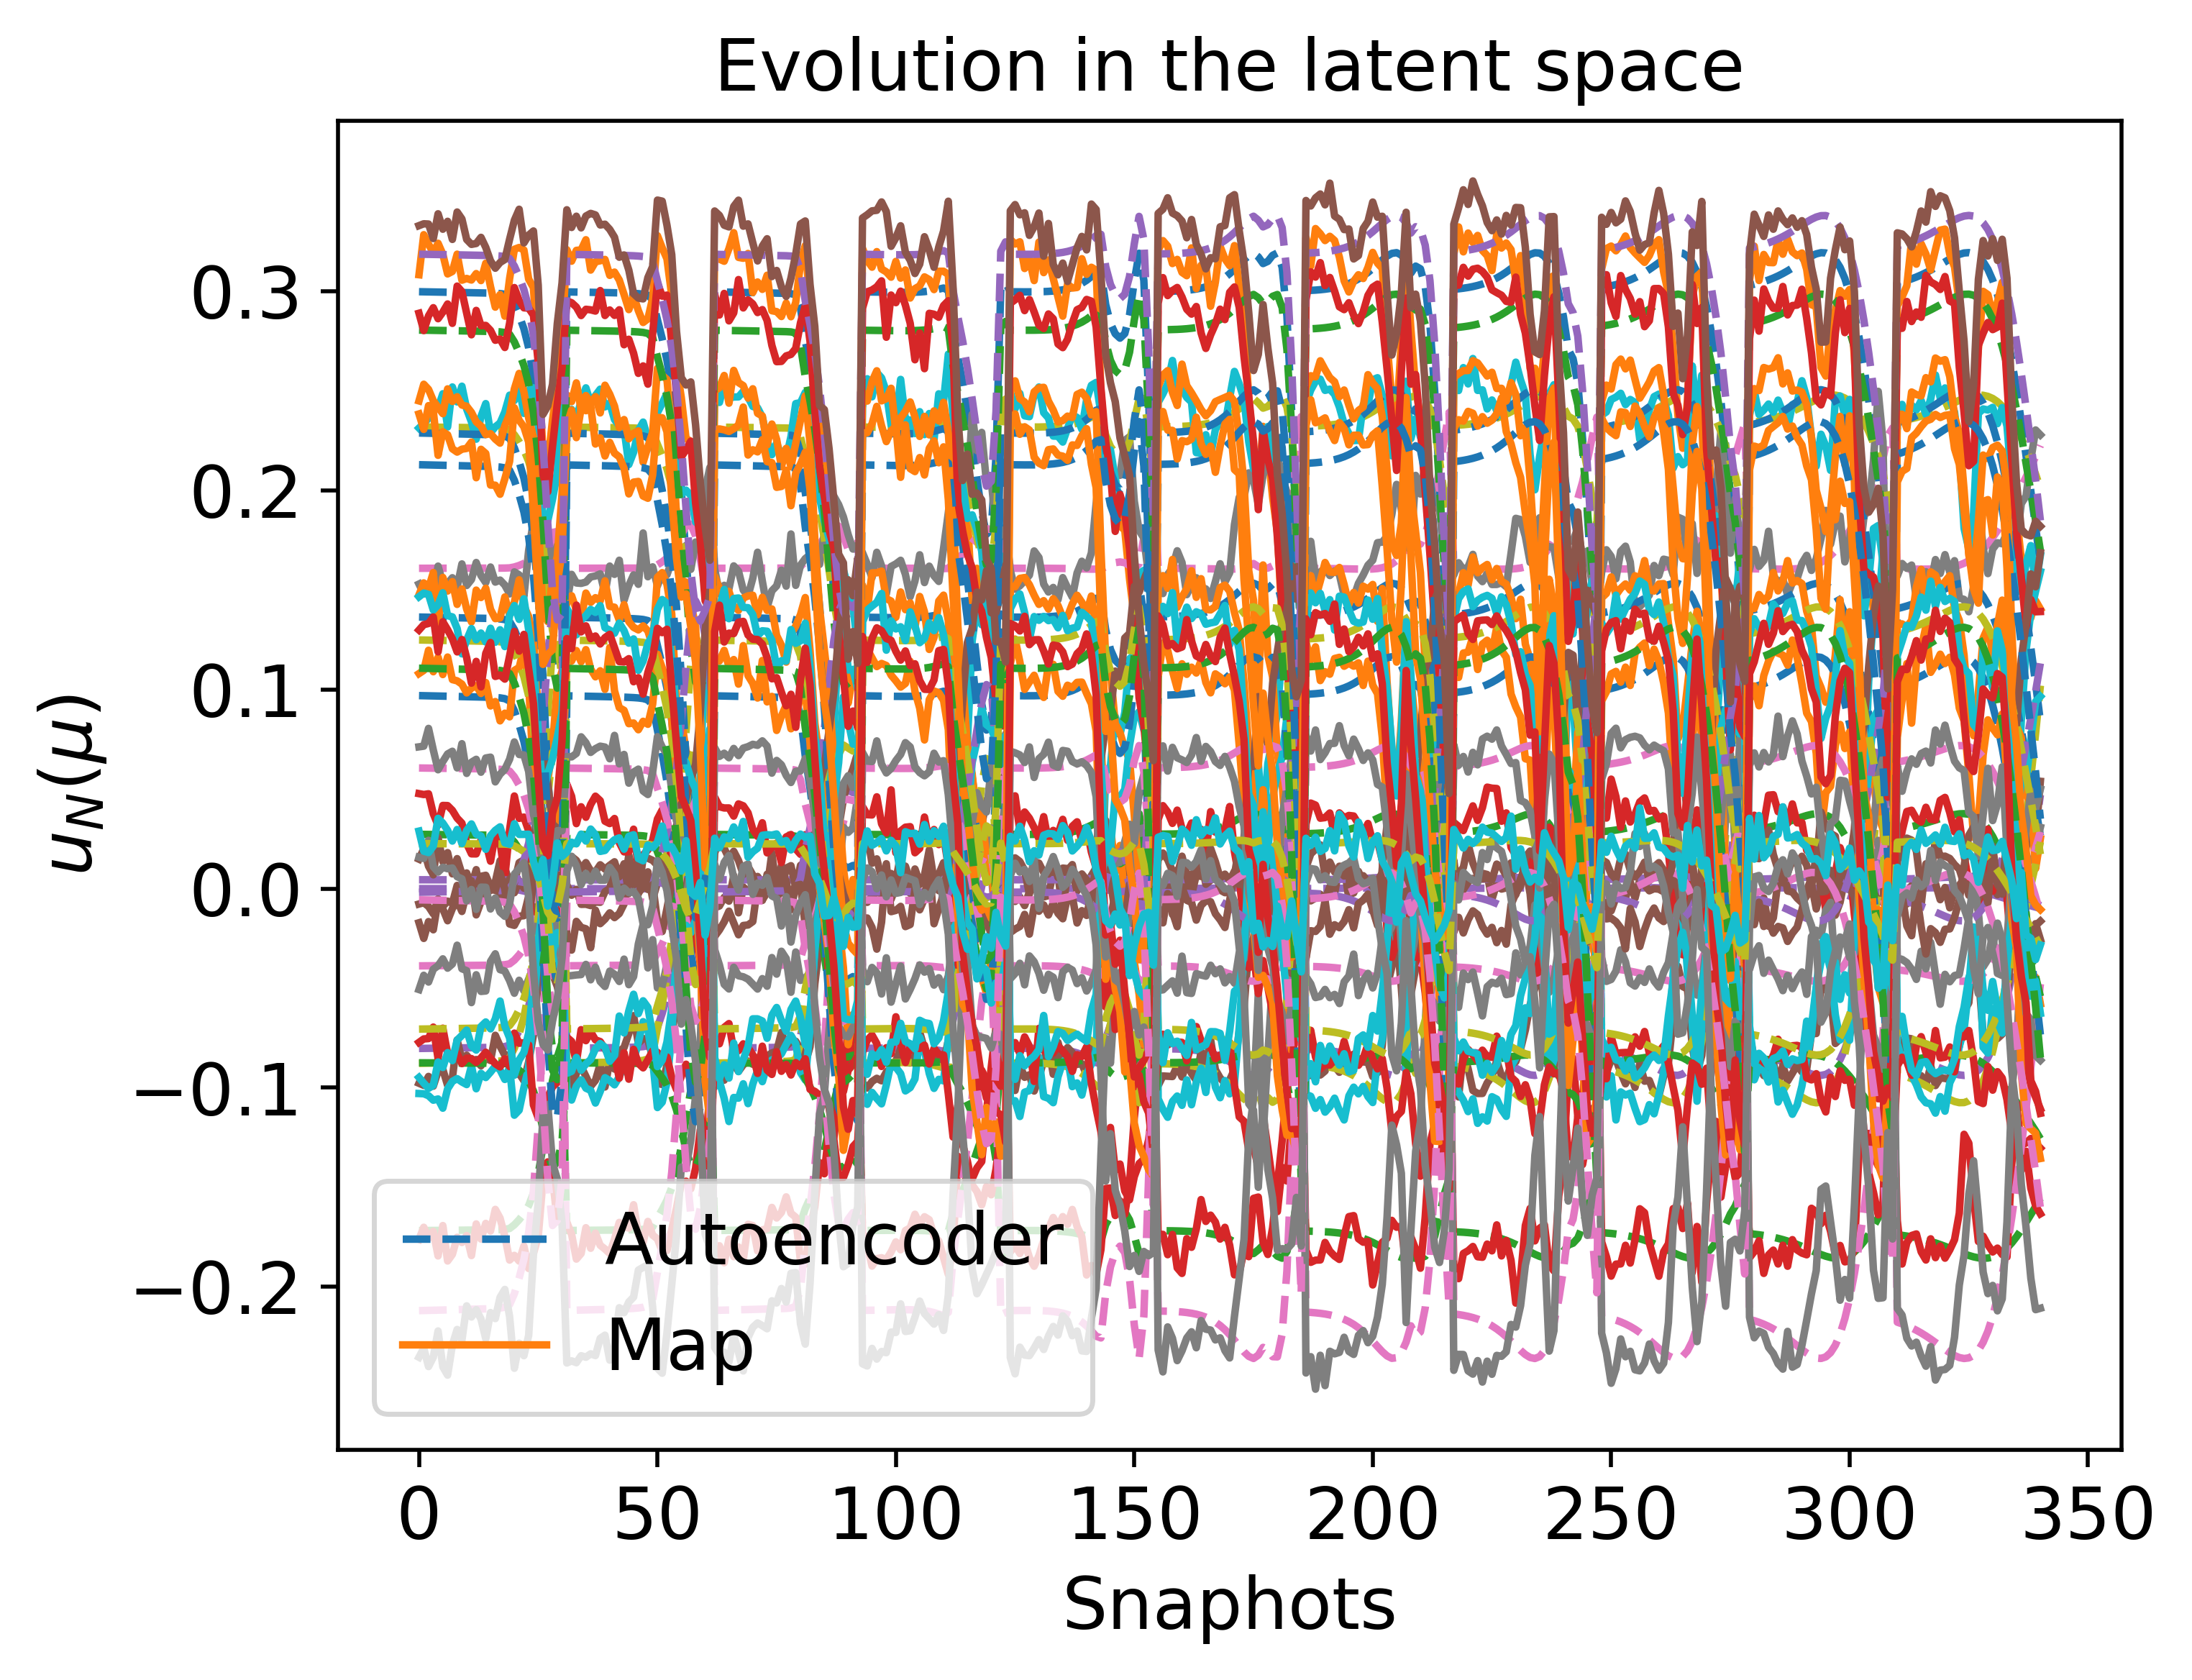

Data behind this chart, as committed beside it:
2.997033346596669756e-01, -1.717252410529198636e-01, -8.027867389084607230e-02, 1.608228197714202667e-01, -8.776183744307658463e-02, 1.363380206216198154e-01, -8.748691991802834411e-02, -2.193124118687722658e-05, -2.119253717958441974e-01, 2.317736528568877796e-01, 2.287545579670879903e-01, 2.722989951238336676e-02, 4.424035229960402923e-03, -3.881021717022586220e-02, -7.056124066735713907e-02, 9.689477157178019717e-02, 2.804334540532619213e-01, -1.834861381153877471e-03, 6.054881162150747842e-02, 1.248333140007133191e-01, 2.128323602271522674e-01, 1.106501490466233889e-01, 3.185513691608462539e-01, -5.661036835510392141e-03
2.996625038159493326e-01, -1.717057934822451837e-01, -8.024830525268274173e-02, 1.608264733998528706e-01, -8.771231090256599583e-02, 1.362972831270823082e-01, -8.749890433429473313e-02, -2.410802011039721413e-05, -2.118700003192763304e-01, 2.317477514366926283e-01, 2.287055674798159632e-01, 2.720482640436764840e-02, 4.420920845539333920e-03, -3.879152332238551548e-02, -7.052854506177558269e-02, 9.684584298288977100e-02, 2.803946539338130206e-01, -1.800169413211767004e-03, 6.052002494451447917e-02, 1.247938146684117733e-01, 2.127813786341008762e-01, 1.106011965228688027e-01, 3.185121256704034343e-01, -5.699488195436276487e-03
2.995755934909757334e-01, -1.716644186690594320e-01, -8.018365897508791806e-02, 1.608342871018925424e-01, -8.760685746273844110e-02, 1.362105458882759967e-01, -8.752443377783222789e-02, -2.875178844539082361e-05, -2.117521152992649092e-01, 2.316926339871457907e-01, 2.286012726542827611e-01, 2.715144277384145405e-02, 4.414293586321563038e-03, -3.875172306438243869e-02, -7.045892614445374569e-02, 9.674166059978596410e-02, 2.803120591127842287e-01, -1.726308478507929860e-03, 6.045872642777103123e-02, 1.247097167318967498e-01, 2.126728371014421359e-01, 1.104969774692861478e-01, 3.184285975865793761e-01, -5.781377736158035442e-03
2.995300130250574400e-01, -1.716427304383207619e-01, -8.014975214996473973e-02, 1.608384049426824780e-01, -8.755153362395301508e-02, 1.361650423251871411e-01, -8.753783365987551079e-02, -3.119286115388719498e-05, -2.116902768745694552e-01, 2.316637354923557768e-01, 2.285465659774929270e-01, 2.712343773686209589e-02, 4.410818897535894074e-03, -3.873084449577685745e-02, -7.042240078778835843e-02, 9.668700244164356306e-02, 2.802687381434074698e-01, -1.687562356462719024e-03, 6.042656477252628805e-02, 1.246655994321418381e-01, 2.126158985939665680e-01, 1.104423078185660934e-01, 3.183847928371794089e-01, -5.824348878282179648e-03
2.994834545390280267e-01, -1.716205845875214131e-01, -8.011511579311555997e-02, 1.608426252155794045e-01, -8.749500972407391053e-02, 1.361185525802229290e-01, -8.755152874402169494e-02, -3.369029357852913997e-05, -2.116271022778564714e-01, 2.316342226263618520e-01, 2.284906792085102945e-01, 2.709482629640926760e-02, 4.407270363030573075e-03, -3.870951428655503707e-02, -7.038508220618271138e-02, 9.663115784553835685e-02, 2.802244849557528616e-01, -1.647978176316244620e-03, 6.039370354710136418e-02, 1.246205271624419575e-01, 2.125577288335011861e-01, 1.103864569620112424e-01, 3.183400495021533327e-01, -5.868258905743157887e-03
2.994363185278197115e-01, -1.715981719760361068e-01, -8.008004775735971803e-02, 1.608469122728934386e-01, -8.743777137779092101e-02, 1.360714760955973046e-01, -8.756540158448981870e-02, -3.622278991376426090e-05, -2.115631344981990236e-01, 2.316043495227132487e-01, 2.284340927911949204e-01, 2.706585431098715647e-02, 4.403678541267859806e-03, -3.868791575006174516e-02, -7.034729096972530682e-02, 9.657460654972867264e-02, 2.801796800870147708e-01, -1.607896132978725622e-03, 6.036042497948482244e-02, 1.245748872427479420e-01, 2.124988277490408306e-01, 1.103299049532745768e-01, 3.182947525240716891e-01, -5.912730888260230716e-03
2.993890421740114660e-01, -1.715757006306849741e-01, -8.004487326168006900e-02, 1.608512266264696677e-01, -8.738034921490044071e-02, 1.360242493058246294e-01, -8.757932366295319293e-02, -3.876694079259704594e-05, -2.114989666459453077e-01, 2.315743933621455530e-01, 2.283773314362887163e-01, 2.703679038581982899e-02, 4.400076760949393935e-03, -3.866624914118064332e-02, -7.030937740272093228e-02, 9.651787279638625316e-02, 2.801347390434506535e-01, -1.567687857909298840e-03, 6.032703753865848589e-02, 1.245291028147677836e-01, 2.124397414551250363e-01, 1.102731761546160982e-01, 3.182493220540525414e-01, -5.957352678251729913e-03
2.993420638337884188e-01, -1.715533788405502469e-01, -8.000991847401019152e-02, 1.608555281439282281e-01, -8.732327578580795224e-02, 1.359773101925378924e-01, -8.759316582227152925e-02, -4.129912163957257914e-05, -2.114351937797279701e-01, 2.315446318514460811e-01, 2.283209215022639071e-01, 2.700790405751704246e-02, 4.396498413004108763e-03, -3.864471539183030740e-02, -7.027169313328586464e-02, 9.646148275655447302e-02, 2.800900785494178091e-01, -1.527726235488548016e-03, 6.029385088425570638e-02, 1.244835984753829145e-01, 2.123810178966632767e-01, 1.102167966475502275e-01, 3.182041793201654256e-01, -6.001710377386917233e-03
2.992957621886797592e-01, -1.715313862629924968e-01, -7.997546523130616425e-02, 1.608597816532278957e-01, -8.726701160708952298e-02, 1.359310374643922792e-01, -8.760681621333055169e-02, -4.379878165794633284e-05, -2.113723302837461626e-01, 2.315153046885947419e-01, 2.282653179163468271e-01, 2.697942836644581788e-02, 4.392972317352142157e-03, -3.862348821089785916e-02, -7.023454226093908681e-02, 9.640589145951082573e-02, 2.800460586952289166e-01, -1.488333627078932504e-03, 6.026113285979311368e-02, 1.244387413181587548e-01, 2.123231307656412714e-01, 1.101612211881626557e-01, 3.181596881598944826e-01, -6.045445830211971204e-03
2.992057437274414644e-01, -1.714886505780088000e-01, -7.990847660869154767e-02, 1.608680906593007720e-01, -8.715758790064649653e-02, 1.358410476572551318e-01, -8.763337649704466825e-02, -4.866973935825177113e-05, -2.112500865641153691e-01, 2.314583035490607454e-01, 2.281571973188342706e-01, 2.692405124665142938e-02, 4.386118979241853885e-03, -3.858220866682941091e-02, -7.016228785423005154e-02, 9.629777406735316736e-02, 2.799604688800493291e-01, -1.411728865528886524e-03, 6.019749672916387129e-02, 1.243515077755475012e-01, 2.122105613765370991e-01, 1.100531500363744891e-01, 3.180731933242936238e-01, -6.130522370792509772e-03
2.991150822868048342e-01, -1.714456384563123048e-01, -7.984100220830774031e-02, 1.608765113394606261e-01, -8.704733440196707472e-02, 1.357503784791907198e-01, -8.766015508646637922e-02, -5.359033520788867514e-05, -2.111269349915612659e-01, 2.314009164488384784e-01, 2.280482811593427805e-01, 2.686825812658974119e-02, 4.379219356205493220e-03, -3.854062073916093845e-02, -7.008948200295057884e-02, 9.618883369933883820e-02, 2.798742576816539152e-01, -1.334552189409536583e-03, 6.013337076907876444e-02, 1.242636200674274161e-01, 2.120971524628122717e-01, 1.099442767726904885e-01, 3.179860856199824837e-01, -6.216269202281337475e-03
2.990636512161258809e-01, -1.714212510081544460e-01, -7.980272162601650954e-02, 1.608813114791037002e-01, -8.698476764242413228e-02, 1.356989267831172075e-01, -8.767535891547988125e-02, -5.638831215018842458e-05, -2.110570572940526080e-01, 2.313683708732572342e-01, 2.279864840946376758e-01, 2.683659833710255738e-02, 4.375306473491833228e-03, -3.851702244560455818e-02, -7.004816450484238621e-02, 9.612701074106373700e-02, 2.798253467192651223e-01, -1.290759892732289615e-03, 6.009697728400120037e-02, 1.242137487166620063e-01, 2.120328013119197330e-01, 1.098825010022262127e-01, 3.179366727278750138e-01, -6.264940029373744848e-03
2.989996385640230625e-01, -1.713909105082956075e-01, -7.975507323723815545e-02, 1.608873092010077444e-01, -8.690687369765920378e-02, 1.356348721228606002e-01, -8.769429480975933500e-02, -5.987738490896351716e-05, -2.109700699299111026e-01, 2.313278731139052635e-01, 2.279095592278226057e-01, 2.679718449379932949e-02, 4.370437576073902576e-03, -3.848764527556761822e-02, -6.999672374479976034e-02, 9.605004142094869524e-02, 2.797644661809857713e-01, -1.236243676665162205e-03, 6.005166511787186218e-02, 1.241516634744427583e-01, 2.119526921165227340e-01, 1.098055996000856793e-01, 3.178751741618184301e-01, -6.325545099999843601e-03
2.989078712336533106e-01, -1.713474396613882678e-01, -7.968675921632745185e-02, 1.608959522883925963e-01, -8.679516509523051149e-02, 1.355430131224408252e-01, -8.772146548917113262e-02, -6.489200928360971683e-05, -2.108453366752199576e-01, 2.312698344448934906e-01, 2.277992611999010708e-01, 2.674066400571641425e-02, 4.363459917260033641e-03, -3.844551913197396392e-02, -6.992294891356524988e-02, 9.593965615326713325e-02, 2.796771803425951997e-01, -1.158069095009675760e-03, 5.998667615598596292e-02, 1.240626325634196503e-01, 2.118378186338679692e-01, 1.096953294001783430e-01, 3.177870152083272504e-01, -6.412481047006466685e-03
2.984311405534220141e-01, -1.711220699244579702e-01, -7.933175415585283496e-02, 1.609416892743219807e-01, -8.621407007888960694e-02, 1.350652188755814553e-01, -8.786307472479766567e-02, -9.118114836259253602e-05, -2.101967915636698270e-01, 2.309686621423145680e-01, 2.272258906475241313e-01, 2.644671331780329426e-02, 4.327254157380507060e-03, -3.822645847257469948e-02, -6.953912360332710485e-02, 9.536539442744794426e-02, 2.792235690704609752e-01, -7.515592619454679801e-04, 5.964849369458867512e-02, 1.235996197842571115e-01, 2.112404834197940395e-01, 1.091219970989461135e-01, 3.173291087378581898e-01, -6.865112371023352270e-03
2.974739218629636195e-01, -1.706718000522050027e-01, -7.861840484000259810e-02, 1.610375907781071703e-01, -8.504356241298471897e-02, 1.341029939538613269e-01, -8.814964001741616706e-02, -1.451306217295660116e-04, -2.088918701285023272e-01, 2.303655872994700149e-01, 2.260728112528913036e-01, 2.585490301878343167e-02, 4.254769982460157758e-03, -3.778556588231436753e-02, -6.876569405137682167e-02, 9.420839855776472205e-02, 2.783119752528196433e-01, 6.656525311351218892e-05, 5.896670760220935198e-02, 1.226675179295778906e-01, 2.100383336331819728e-01, 1.079685006230917260e-01, 3.164100681389788172e-01, -7.778798582647033014e-03
2.934846712120486312e-01, -1.688236666005103748e-01, -7.563932497766896745e-02, 1.614883285757585107e-01, -8.011876275280979676e-02, 1.300562633771996102e-01, -8.937209524075646894e-02, -3.848239378713865758e-04, -2.034189121124221622e-01, 2.278728693695366569e-01, 2.212442747309284474e-01, 2.336848709460979251e-02, 3.955481179486849269e-03, -3.593519216385026444e-02, -6.550772675621603647e-02, 8.933697928360219420e-02, 2.745025067817911668e-01, 3.499412443450965974e-03, 5.609048284188804245e-02, 1.187522558115915589e-01, 2.049932052275277583e-01, 1.031330490652415388e-01, 3.125846469219314971e-01, -1.164728882470999691e-02
2.811264015970968422e-01, -1.633046470898059099e-01, -6.638201304638788325e-02, 1.632445096172026044e-01, -6.454259350119952166e-02, 1.172519732269498016e-01, -9.336024370169072883e-02, -1.237599168917770647e-03, -1.862121550060087949e-01, 2.202991480084095788e-01, 2.061218501478475351e-01, 1.552535578811636667e-02, 3.050311533596897131e-03, -3.011641337961384196e-02, -5.517172792688669614e-02, 7.389876280390243746e-02, 2.626209517495129986e-01, 1.428195531972921775e-02, 4.693172052180253490e-02, 1.064054373376696061e-01, 1.891110170227437715e-01, 8.797602439142618302e-02, 3.007656898047691985e-01, -2.404866691255327926e-02
2.715248877919564929e-01, -1.591548772791127608e-01, -5.919146330875610373e-02, 1.648314777993803715e-01, -5.225926237108613481e-02, 1.071312351382078670e-01, -9.658394437059235338e-02, -1.975109821970596254e-03, -1.726835680557770036e-01, 2.145156074260231582e-01, 1.942727707884072119e-01, 9.347697850018005933e-03, 2.362796909634149595e-03, -2.554833915919997589e-02, -4.699721329568672112e-02, 6.169790903221877842e-02, 2.533332065133778177e-01, 2.272725571556494933e-02, 3.966300850629214669e-02, 9.668159510395900325e-02, 1.766118826492726612e-01, 7.612018410859150430e-02, 2.916010715278799514e-01, -3.392417718734150323e-02
2.567705921209785247e-01, -1.529173770624513984e-01, -4.818360337917799996e-02, 1.674520743160799463e-01, -3.327783191309954119e-02, 9.143594343684885439e-02, -1.016367491734091189e-01, -3.183168257449475475e-03, -1.517692326400232050e-01, 2.057385261689017586e-01, 1.759943960446799793e-01, -2.040843876225823265e-04, 1.321922148757746470e-03, -1.850301971838384796e-02, -3.434016826431635777e-02, 4.280889157685503765e-02, 2.390052965326666390e-01, 3.570685683358373885e-02, 2.837876357218706985e-02, 8.165033805020757707e-02, 1.572763336187203154e-01, 5.790260098219462970e-02, 2.775292447346772717e-01, -4.925141900485073554e-02
2.337894039899739984e-01, -1.433915963379969460e-01, -3.119728830557671334e-02, 1.716583371475509379e-01, -3.801776119233908971e-03, 6.691625282796774543e-02, -1.095526190340833372e-01, -5.158890189386622881e-03, -1.191646215714601414e-01, 1.922540671227133957e-01, 1.475344102562854143e-01, -1.508044540651691696e-02, -2.837450510596872008e-04, -7.552004927572263972e-03, -1.465296051993749370e-02, 1.341202461645820548e-02, 2.166320975329814880e-01, 5.574254964102070414e-02, 1.077764143434114912e-02, 5.826261276165582009e-02, 1.271046271223012225e-01, 2.975283541238468027e-02, 2.556073740165094033e-01, -7.306625507816197351e-02
1.999346124466458152e-01, -1.295039513673008624e-01, -6.651006101347023761e-03, 1.774952880294774771e-01, 3.867518240904103261e-02, 3.125380227795233196e-02, -1.209014652331328876e-01, -8.108827288223886473e-03, -7.172739899831964694e-02, 1.726915663300731263e-01, 1.060506442302039110e-01, -3.668815236256978141e-02, -2.669816879318090332e-03, 8.368404051681712155e-03, 1.373026158513005086e-02, -2.904377846300316632e-02, 1.837387560792712315e-01, 8.446820960550047164e-02, -1.466005523328446115e-02, 2.440458480317840226e-02, 8.312334165926907326e-02, -1.073880544791358353e-02, 2.232451484653415752e-01, -1.071350722546006717e-01
1.585202279262602765e-01, -1.122317728878061971e-01, 2.226501908179396444e-02, 1.826521865377330744e-01, 8.743060341789385403e-02, -1.023694585226798785e-02, -1.333504361463532795e-01, -1.147550194034267258e-02, -1.623981336845805451e-02, 1.491359047370083291e-01, 5.704414766561499706e-02, -6.197136338227086927e-02, -5.770794100353308226e-03, 2.716023071077933865e-02, 4.619756413924808180e-02, -7.781233232411126355e-02, 1.440528260785908510e-01, 1.174181980599312974e-01, -4.376760919524778914e-02, -1.480843623564630229e-02, 3.144652253163145866e-02, -5.754088814491917919e-02, 1.834328190292470739e-01, -1.452353665508083480e-01
1.239483959824088655e-01, -9.637220056452638905e-02, 4.427910252012848269e-02, 1.815499917127562368e-01, 1.213384656800988032e-01, -4.000188275096391161e-02, -1.401930995891515208e-01, -1.351168260914161964e-02, 2.421145891502945319e-02, 1.295041706390448744e-01, 2.010274640909711155e-02, -8.058870303337718755e-02, -8.903461750973765479e-03, 4.135588482602334942e-02, 6.842492095045106526e-02, -1.115458841889471336e-01, 1.123158599234047317e-01, 1.405407621455144196e-01, -6.353282628588310943e-02, -4.279004388558330790e-02, -6.676746021649895314e-03, -9.107364374468585044e-02, 1.497588474309969331e-01, -1.691767721803704716e-01
1.094249509206592780e-01, -8.649260312939803519e-02, 4.947179219149593771e-02, 1.708768562639527422e-01, 1.249978114052748973e-01, -4.577846454703089069e-02, -1.370217579364718385e-01, -1.328189013618936293e-02, 3.222001708322812935e-02, 1.197972069383530375e-01, 1.032603189614069751e-02, -8.464656482140812954e-02, -1.109240145109519418e-02, 4.486391499198529031e-02, 7.085075394275512639e-02, -1.149388333690613273e-01, 1.006391302131448007e-01, 1.432370334901585940e-01, -6.533016339303812647e-02, -4.793908154399040972e-02, -1.486121641753440983e-02, -9.593598071832422358e-02, 1.349121815796983648e-01, -1.666019913344260750e-01
1.137599565963527265e-01, -8.280938212321713177e-02, 3.887927575353208182e-02, 1.543109786998457522e-01, 1.052054797917575391e-01, -3.461443034686915998e-02, -1.272381736349565418e-01, -1.212134951479593332e-02, 1.496982309515925216e-02, 1.178498428183366448e-01, 2.169401653868487101e-02, -7.720060097209091587e-02, -1.173981949595940405e-02, 3.953570985400221144e-02, 5.996875151027928480e-02, -9.560917151115105872e-02, 1.055471694623513618e-01, 1.297452802905167402e-01, -5.532465210743849754e-02, -3.689500709027337261e-02, 7.694348334970547336e-04, -7.678507347534709038e-02, 1.380759692738539601e-01, -1.450629410857018631e-01
2.996116159022248482e-01, -1.716815642832353606e-01, -8.021045429147087569e-02, 1.608310424364560176e-01, -8.765057117261039477e-02, 1.362465007785554350e-01, -8.751384908228190818e-02, -2.682533659412311626e-05, -2.118009800395382891e-01, 2.317154764976285530e-01, 2.286445032463506055e-01, 2.717357147695886876e-02, 4.417040133862227408e-03, -3.876822096440338955e-02, -7.048778573699100714e-02, 9.678484776709997406e-02, 2.803462939942344967e-01, -1.756925084758229408e-03, 6.048413738725545025e-02, 1.247445770602738507e-01, 2.127178292677384397e-01, 1.105401774827307476e-01, 3.184632175594133696e-01, -5.747429073843875538e-03
2.995726615334461940e-01, -1.716630233501639791e-01, -8.018147798129846016e-02, 1.608345515701619377e-01, -8.760329914325762357e-02, 1.362076191641353740e-01, -8.752529549908583117e-02, -2.890869381463825424e-05, -2.117481378224760347e-01, 2.316907749285483931e-01, 2.285977538370539408e-01, 2.714964151417567292e-02, 4.414070056669492856e-03, -3.875038015983205825e-02, -7.045657693323104098e-02, 9.673814511937992022e-02, 2.803092725753399961e-01, -1.723816334595174461e-03, 6.045665791038689479e-02, 1.247068791361475026e-01, 2.126691748176032515e-01, 1.104934610896481789e-01, 3.184257798128247163e-01, -5.784141356770303860e-03
2.995329568774484086e-01, -1.716441309638923607e-01, -8.015194210896944838e-02, 1.608381385761011029e-01, -8.755510714044327514e-02, 1.361679814981738845e-01, -8.753696799229805647e-02, -3.103508579840543900e-05, -2.116942710333624134e-01, 2.316656017586090077e-01, 2.285500994369497052e-01, 2.712524662664366273e-02, 4.411043292395651870e-03, -3.873219306246516308e-02, -7.042476008673557997e-02, 9.669053298391920570e-02, 2.802715361428280150e-01, -1.690065002885988250e-03, 6.042864223749981611e-02, 1.246684490292034042e-01, 2.126195762939386835e-01, 1.104458389426451331e-01, 3.183876219643799188e-01, -5.821573057437217334e-03
2.994925799913855657e-01, -1.716249245537994350e-01, -8.012190466906797537e-02, 1.608417969248446266e-01, -8.750608942613841146e-02, 1.361276653390748048e-01, -8.754884390046120679e-02, -3.320048100712353663e-05, -2.116394852234374513e-01, 2.316400066880811570e-01, 2.285016334988353159e-01, 2.710043456895635736e-02, 4.407965818456834224e-03, -3.871369529241654867e-02, -7.039239739425176556e-02, 9.664210445679453920e-02, 2.802331587832303517e-01, -1.655737197073657747e-03, 6.040014509264109155e-02, 1.246293619798195806e-01, 2.125691308496362175e-01, 1.103974043647520525e-01, 3.183488190794678263e-01, -5.859651211792138957e-03
2.994515703229078674e-01, -1.716054231500379335e-01, -8.009139494245656743e-02, 1.608455235241398606e-01, -8.745629344657648852e-02, 1.360867097360690670e-01, -8.756091188497701350e-02, -3.540290135490358842e-05, -2.115838335963214079e-01, 2.316140149177391971e-01, 2.284524031580267567e-01, 2.707522939354709002e-02, 4.404840666479861028e-03, -3.869490479761679425e-02, -7.035952014754200123e-02, 9.659290638446423050e-02, 2.801941778970263863e-01, -1.620866228608003508e-03, 6.037119399105092543e-02, 1.245896558883054089e-01, 2.125178874413857499e-01, 1.103482044002354751e-01, 3.183094091132658843e-01, -5.898339193987498646e-03
2.994099016679560021e-01, -1.715856145574030656e-01, -8.006039336926688843e-02, 1.608493212367914926e-01, -8.740568694046223219e-02, 1.360450881804808887e-01, -8.757317992088455016e-02, -3.764389162450693208e-05, -2.115272802707485467e-01, 2.315876100341437149e-01, 2.284023767424824825e-01, 2.704961480648761241e-02, 4.401665864598274837e-03, -3.867580944747200239e-02, -7.032610701293720568e-02, 9.654290686340741279e-02, 2.801545684827193572e-01, -1.585429589926096432e-03, 6.034177010775701455e-02, 1.245493050964124604e-01, 2.124658129982924526e-01, 1.102982073365362248e-01, 3.182693669291282168e-01, -5.937662300109032044e-03
2.993674448934772192e-01, -1.715654376915775881e-01, -8.002880379986324066e-02, 1.608532023821691859e-01, -8.735411256988924456e-02, 1.360026712979815477e-01, -8.758568632878679927e-02, -3.993055374137291724e-05, -2.114696496184345353e-01, 2.315607104296547036e-01, 2.283513989723354454e-01, 2.702351121171563120e-02, 4.398431602505077469e-03, -3.865634992298284944e-02, -7.029205406930567890e-02, 9.649195040913774446e-02, 2.801142076819157500e-01, -1.549317203081105026e-03, 6.031178188452600286e-02, 1.245081842273133982e-01, 2.124127457650185347e-01, 1.102472579160848343e-01, 3.182285684862041220e-01, -5.977743051634267814e-03
2.993239165599219653e-01, -1.715447582543429272e-01, -7.999641524458520059e-02, 1.608571935990504020e-01, -8.730122535633935699e-02, 1.359591754032460631e-01, -8.759851499980191025e-02, -4.227836100330476166e-05, -2.114105564143674287e-01, 2.315331368181823279e-01, 2.282991291971097625e-01, 2.699674405776486194e-02, 4.395116326072534552e-03, -3.863639612548894903e-02, -7.025713348788201196e-02, 9.643969613203205726e-02, 2.800728259063893222e-01, -1.512287640949061584e-03, 6.028102862867670136e-02, 1.244660183260366676e-01, 2.123583309718265477e-01, 1.101950155856798036e-01, 3.181867414844183894e-01, -6.018849896616419726e-03
2.992788072061582927e-01, -1.715233348056801055e-01, -7.996284847586439259e-02, 1.608613426801429047e-01, -8.724640530793839610e-02, 1.359140906573688690e-01, -8.761181667282996743e-02, -4.471509961538346859e-05, -2.113493083062719380e-01, 2.315045669110815107e-01, 2.282449551635412910e-01, 2.696899963638858810e-02, 4.391681288447374203e-03, -3.861571423484509019e-02, -7.022093582406052636e-02, 9.638553139497350875e-02, 2.800299386099509569e-01, -1.473906996753741698e-03, 6.024914967104365304e-02, 1.244223132353729916e-01, 2.123019310081157018e-01, 1.101408682752902657e-01, 3.181433964768646816e-01, -6.061465244932984740e-03
2.992312782043839436e-01, -1.715007700013288505e-01, -7.992747921945624057e-02, 1.608657284649896713e-01, -8.718863169650223344e-02, 1.358665776951026305e-01, -8.762583957136287072e-02, -4.728655561387648212e-05, -2.112847654981543366e-01, 2.314744702547156252e-01, 2.281878689629680546e-01, 2.693976148472197046e-02, 4.388062716350546455e-03, -3.859391931418073435e-02, -7.018278697521163068e-02, 9.632844756924253959e-02, 2.799847481463086374e-01, -1.433460932743232811e-03, 6.021555119917164356e-02, 1.243762554206367665e-01, 2.122424961855677306e-01, 1.100838083532144351e-01, 3.180977277973106587e-01, -6.106383396208506925e-03
2.991800054319890267e-01, -1.714764367376691301e-01, -7.988932172967432022e-02, 1.608704759243244353e-01, -8.712629242676590835e-02, 1.358153108880250093e-01, -8.764097588663190275e-02, -5.006515985050414674e-05, -2.112151280244167206e-01, 2.314420095059632754e-01, 2.281262789750599373e-01, 2.690821396008989327e-02, 4.384159941889657734e-03, -3.857040345367673123e-02, -7.014162225954684304e-02, 9.626685164059983757e-02, 2.799359950059112645e-01, -1.389821337374601631e-03, 6.017929530346629446e-02, 1.243265600887611122e-01, 2.121783688034239723e-01, 1.100222445701356938e-01, 3.180484634130572585e-01, -6.154859068956733056e-03
2.991229229050701433e-01, -1.714493571104748482e-01, -7.984683784287437136e-02, 1.608757810344275674e-01, -8.705687128997267876e-02, 1.357582212113478959e-01, -8.765783808162037893e-02, -5.316420424238139090e-05, -2.111375868038428971e-01, 2.314058785868532975e-01, 2.280577014083279563e-01, 2.687308405622057875e-02, 4.379815946720909577e-03, -3.854421789639576185e-02, -7.009577982205722479e-02, 9.619825712428133058e-02, 2.798817138288253181e-01, -1.341227588641929862e-03, 6.013891792838268330e-02, 1.242712220332348877e-01, 2.121069617368794569e-01, 1.099536935829652368e-01, 3.179936187077211374e-01, -6.208851141190195426e-03
2.990567559913491769e-01, -1.714179821491562394e-01, -7.979758927556104831e-02, 1.608819562921991186e-01, -8.697637831501402184e-02, 1.356920279028296372e-01, -8.767739794685620869e-02, -5.676379050671883904e-05, -2.110476881358025469e-01, 2.313640080903586471e-01, 2.279781985628840657e-01, 2.683235329750208176e-02, 4.374781948900883545e-03, -3.851385835756968024e-02, -7.004262432025497309e-02, 9.611872107142561961e-02, 2.798187891140516692e-01, -1.284888177441480652e-03, 6.009209724965997729e-02, 1.242070618436997426e-01, 2.120241730644384648e-01, 1.098742181594273143e-01, 3.179300481948112989e-01, -6.271466716576826368e-03
2.988709277607088932e-01, -1.713299474529785815e-01, -7.965925547913547955e-02, 1.608994466475781870e-01, -8.675018004492539292e-02, 1.355060223327840541e-01, -8.773241191811873008e-02, -6.691500795296014123e-05, -2.107951119893221315e-01, 2.312464753822250640e-01, 2.277548510659935521e-01, 2.671790431614634240e-02, 4.360651630660530853e-03, -3.842855625744226455e-02, -6.989323878115585864e-02, 9.589520312002314251e-02, 2.796420381526453225e-01, -1.126590761493283157e-03, 5.996050302713484131e-02, 1.240267818808936801e-01, 2.117915630615534450e-01, 1.096509285573434161e-01, 3.177515257862529863e-01, -6.447497266407697936e-03
2.987206209908001564e-01, -1.712588274121294718e-01, -7.954734291076812069e-02, 1.609137508711773468e-01, -8.656707535681831822e-02, 1.353554618279496913e-01, -8.777699585951541372e-02, -7.517053154317517093e-05, -2.105907117662905448e-01, 2.311514728890075310e-01, 2.275741268392524885e-01, 2.662527101885049999e-02, 4.349230437381336814e-03, -3.835951927279604434e-02, -6.977230232275762056e-02, 9.571425867142734079e-02, 2.794990431452942237e-01, -9.984781886643132476e-04, 5.985395712377933330e-02, 1.238808692941905376e-01, 2.116033102038358260e-01, 1.094702309921726235e-01, 3.176071431238199350e-01, -6.590067157116808946e-03
2.979287516817208936e-01, -1.708853845837049468e-01, -7.895744452967062843e-02, 1.609913627830382998e-01, -8.560034380271072663e-02, 1.345606696189966256e-01, -8.801311403626219110e-02, -1.193067340998052488e-04, -2.095123559949447212e-01, 2.306518765206426735e-01, 2.266210013930384237e-01, 2.613636458491351219e-02, 4.289176588048446322e-03, -3.799522841278984986e-02, -6.913364202212909926e-02, 9.475879431796654928e-02, 2.787452561135647655e-01, -3.224798789451695496e-04, 5.929111117605177783e-02, 1.231108075712408351e-01, 2.106099946911226817e-01, 1.085169665662661653e-01, 3.168466956615386687e-01, -7.343866556716318120e-03
2.856179899864503824e-01, -1.652819363743429915e-01, -6.974847527540342651e-02, 1.625579923814434169e-01, -7.024519430802234066e-02, 1.219425362483401581e-01, -9.188361206684578231e-02, -9.121995770518858066e-04, -1.925004119502140565e-01, 2.230312370831246671e-01, 2.116400951467459768e-01, 1.839457335278362957e-02, 3.376097612410393443e-03, -3.224223024821663841e-02, -5.896051909412772934e-02, 7.955570494223865308e-02, 2.669508263338651877e-01, 1.034542426131340558e-02, 5.029389679061316981e-02, 1.109219549257224741e-01, 1.949177763924027362e-01, 9.350574840142072963e-02, 3.050571843909490877e-01, -1.948702061411213687e-02
2.761487383013303543e-01, -1.611419516037025101e-01, -6.265256096629173710e-02, 1.640504976141265725e-01, -5.818676935031173031e-02, 1.120183879987324133e-01, -9.502212965125458877e-02, -1.613773054092692118e-03, -1.792106588916465015e-01, 2.172922920748169284e-01, 1.999861973690143513e-01, 1.232870332710009516e-02, 2.692571699574877134e-03, -2.775125867071163988e-02, -5.094396658169550451e-02, 6.758813369852753605e-02, 2.578106580379748713e-01, 1.865711473117168118e-02, 4.317467137307970382e-02, 1.013736800034360508e-01, 1.826432416218510546e-01, 8.183316040362877131e-02, 2.960133170400574554e-01, -2.915191005150633008e-02
2.652047157294305513e-01, -1.564663416279131747e-01, -5.446833829828902351e-02, 1.659355519266952905e-01, -4.413500166218357196e-02, 1.004222019533134169e-01, -9.873878039915129357e-02, -2.483830358538168144e-03, -1.637363488006564338e-01, 2.107418401962188326e-01, 1.864488308209361067e-01, 5.261023889886491840e-03, 1.915160956805127051e-03, -2.253188158963360596e-02, -4.158282871598176222e-02, 5.361789888089252970e-02, 2.472019912214613035e-01, 2.829190106802884422e-02, 3.483968314525020399e-02, 9.024979088922449599e-02, 1.683417750286752002e-01, 6.831037631522178522e-02, 2.855724226616186967e-01, -4.047858998048333573e-02
2.502426486544083728e-01, -1.501939791488231535e-01, -4.333634228775258557e-02, 1.686446162553101313e-01, -2.487897450859172244e-02, 8.446785381318049069e-02, -1.038879759282570897e-01, -3.736346468449093950e-03, -1.424987578890300477e-01, 2.018879396442400942e-01, 1.679008473694608705e-01, -4.436153861908194961e-03, 8.649133852721900507e-04, -1.538605024680963010e-02, -2.873333019374881003e-02, 3.443966581840883501e-02, 2.326534013579019955e-01, 4.142843115277778515e-02, 2.337119393348600568e-02, 7.499323497280500905e-02, 1.487012822153145897e-01, 4.986900177819214575e-02, 2.713039294488368558e-01, -5.604150695553301864e-02
2.291219308296042756e-01, -1.414727329551705715e-01, -2.777634356083832912e-02, 1.725032865054955122e-01, 2.139267377301553967e-03, 6.195197612870314424e-02, -1.111492165548799149e-01, -5.566559120954183738e-03, -1.125659892452765820e-01, 1.895375767923676014e-01, 1.417733940717527952e-01, -1.808837363498318196e-02, -6.098149826576533539e-04, -5.338450992954956766e-03, -1.068266821850042195e-02, 7.479420886389851787e-03, 2.120877485173909005e-01, 5.976801868668786544e-02, 7.222762999553158751e-03, 5.353935625032717194e-02, 1.209935423045669367e-01, 2.408969036497422139e-02, 2.511518328218670382e-01, -7.785574512183872364e-02
2.003971222549814357e-01, -1.296938632177870310e-01, -6.981777291826887950e-03, 1.774218441073302233e-01, 3.810661872086758273e-02, 3.173382342596490352e-02, -1.207512108587682487e-01, -8.069037237418036010e-03, -7.236680783445396947e-02, 1.729567627590513357e-01, 1.066113530895731049e-01, -3.639706617097367147e-02, -2.636707488741349761e-03, 8.153438039525682038e-03, 1.335056469696709915e-02, -2.847502879568234932e-02, 1.841864850129928677e-01, 8.408427263482148861e-02, -1.431950141634637415e-02, 2.485928818519609132e-02, 8.371706240561055390e-02, -1.019618074010138556e-02, 2.236881123254813031e-01, -1.066825523699740236e-01
1.659287021312563781e-01, -1.153842297380176102e-01, 1.721582396438156234e-02, 1.820092976910097082e-01, 7.910512920017738481e-02, -3.097059258399579174e-03, -1.313166063635875791e-01, -1.091426940894031292e-02, -2.583153530351271765e-02, 1.533258063547593697e-01, 6.558399108284096446e-02, -5.759333529817044217e-02, -5.188160463944779116e-03, 2.388298343344164715e-02, 4.067412984000606108e-02, -6.949023212005925321e-02, 1.510725916537101754e-01, 1.117812779526620587e-01, -3.882146389036458811e-02, -8.072832227364231880e-03, 4.040790857854834051e-02, -4.949121315131454341e-02, 1.905812663784782479e-01, -1.388688539553441237e-01
1.337089906697426500e-01, -1.011745200931611771e-01, 3.847371137020152987e-02, 1.829671136698725609e-01, 1.130274467053944687e-01, -3.249096699625449169e-02, -1.389572850121312542e-01, -1.308609938248081299e-02, 1.389253035603615384e-02, 1.351082969126363997e-01, 2.979293079926735935e-02, -7.579364372071488443e-02, -7.909942036122344367e-03, 3.763382001085718159e-02, 6.304464255419174601e-02, -1.033265874342882001e-01, 1.210236495354446162e-01, 1.348299162931838324e-01, -5.879301950271562799e-02, -3.575622280113491952e-02, 3.137233773149995970e-03, -8.264855970007280173e-02, 1.593460329827675881e-01, -1.639056399429205946e-01
1.137558365046561631e-01, -9.045375429254565169e-02, 4.922503607922507074e-02, 1.771790705303897817e-01, 1.269902186998453364e-01, -4.586450241421917429e-02, -1.397525905533894830e-01, -1.362928244992878644e-02, 3.239305998808285347e-02, 1.232831796307915090e-01, 1.166683432569634062e-02, -8.451102238252591881e-02, -1.019795096295937446e-02, 4.453861693512541770e-02, 7.201887442484145030e-02, -1.170285995971672155e-01, 1.037315027622811164e-01, 1.445047578376854047e-01, -6.657444896055714212e-02, -4.819682454165418600e-02, -1.466873057058984756e-02, -9.726507644621532056e-02, 1.395496555832478058e-01, -1.710651359112434766e-01
1.092196800226520742e-01, -8.455636727615528647e-02, 4.716458279905574869e-02, 1.653127263519403034e-01, 1.198414182243757176e-01, -4.304444171228732213e-02, -1.339667014515210641e-01, -1.287680431451969885e-02, 2.810900267903309810e-02, 1.184500253972584627e-01, 1.267773326173221755e-02, -8.292955537423528367e-02, -1.150526645007539372e-02, 4.370513395108547444e-02, 6.789317376479947486e-02, -1.098223574927378460e-01, 1.009848231911968791e-01, 1.397508209963798653e-01, -6.255040150379945207e-02, -4.519476111125751705e-02, -1.124638618028227059e-02, -9.117684912413234755e-02, 1.343429392145401025e-01, -1.603338014378266896e-01
1.155130866664221545e-01, -8.266406276728684166e-02, 3.635556865965457185e-02, 1.516628250815603152e-01, 1.011032577915742525e-01, -3.224435432772742444e-02, -1.255505232849171426e-01, -1.196752758985325862e-02, 1.117829706255168455e-02, 1.179581488036875181e-01, 2.439807435798956037e-02, -7.553009583629230472e-02, -1.171296965020040409e-02, 3.829436773819676343e-02, 5.784281732617017197e-02, -9.167624908427116082e-02, 1.071282064635750292e-01, 1.269334150684250373e-01, -5.341776313121857772e-02, -3.457358139999374552e-02, 4.281392095888732902e-03, -7.263947774998384677e-02, 1.396332376156573796e-01, -1.410307424401925636e-01
1.233415460558374560e-01, -8.276160843724285343e-02, 2.594851511909284508e-02, 1.420717277365739495e-01, 8.494791199418021133e-02, -2.302250675847943712e-02, -1.193465504914783815e-01, -1.152951444469899576e-02, -3.887261534355242274e-03, 1.189063926462721327e-01, 3.528422476872733471e-02, -6.887446423236737170e-02, -1.142312068387749471e-02, 3.330321890662688022e-02, 4.977869665462270055e-02, -7.634489501315336324e-02, 1.138610921074622029e-01, 1.158650038746977806e-01, -4.628049344985377817e-02, -2.556609010616841746e-02, 1.833252230394646909e-02, -5.603511718219041093e-02, 1.467963221143744057e-01, -1.256714556557354534e-01
2.996020790811736445e-01, -1.716770245768904357e-01, -8.020336043338442689e-02, 1.608319006181115340e-01, -8.763899887272717792e-02, 1.362369824140195751e-01, -8.751665089278079512e-02, -2.733512311363590544e-05, -2.117880438025024903e-01, 2.317094286764206090e-01, 2.286330584518634912e-01, 2.716771329738224341e-02, 4.416312951968515664e-03, -3.876385341298107384e-02, -7.048014581225063580e-02, 9.677341490662265400e-02, 2.803372305745737147e-01, -1.748819829698010798e-03, 6.047741047592067321e-02, 1.247353483909487692e-01, 2.127059182956550776e-01, 1.105287408974381658e-01, 3.184540519505959510e-01, -5.756415878323721015e-03
2.995644016054869185e-01, -1.716590926170255826e-01, -8.017533362961658250e-02, 1.608352969360875295e-01, -8.759327434408864521e-02, 1.361993737676323035e-01, -8.752772331131626615e-02, -2.935081460558774916e-05, -2.117369322503979412e-01, 2.316855377011097783e-01, 2.285878404693719168e-01, 2.714456687596706469e-02, 4.413440342970807381e-03, -3.874659684232086010e-02, -7.044995851618127136e-02, 9.672824099246779550e-02, 2.803014222677975842e-01, -1.716795307568208008e-03, 6.045083026618024158e-02, 1.246988848643431347e-01, 2.126588572041995806e-01, 1.104835545477606817e-01, 3.184178415928979877e-01, -5.791927409440765680e-03
2.995255419064484226e-01, -1.716406033820265242e-01, -8.014642602810176375e-02, 1.608388096086263985e-01, -8.754610607216005425e-02, 1.361605782378225160e-01, -8.753914849385624475e-02, -3.143252089846564404e-05, -2.116842104802581503e-01, 2.316609010540414126e-01, 2.285411993162455579e-01, 2.712069035526700617e-02, 4.410478092450787271e-03, -3.872879626650628515e-02, -7.041881741465551292e-02, 9.668164015391997324e-02, 2.802644885253587903e-01, -1.683761289174223611e-03, 6.042340944858753254e-02, 1.246612714038946995e-01, 2.126103128351505833e-01, 1.104369446895410861e-01, 3.183804959733192996e-01, -5.828564921076842022e-03
2.994854018981553123e-01, -1.716215107052768973e-01, -8.011656453647245102e-02, 1.608424484137599419e-01, -8.749737415956487796e-02, 1.361204972624460163e-01, -8.755095577711206889e-02, -3.358575530844741004e-05, -2.116297448118339142e-01, 2.316354569187518142e-01, 2.284930168594754840e-01, 2.709602311200404179e-02, 4.407418769962682774e-03, -3.871040651936692722e-02, -7.038664328822276384e-02, 9.663349388178275878e-02, 2.802263359474556070e-01, -1.649633962484596105e-03, 6.039507819494245588e-02, 1.246224125275619682e-01, 2.125601620391733004e-01, 1.103887931493491431e-01, 3.183419209137037797e-01, -5.866421980838126132e-03
2.994438583244624086e-01, -1.716017565237639431e-01, -8.008565731839940860e-02, 1.608462255489826187e-01, -8.744692802423698064e-02, 1.360790070495870030e-01, -8.756318197700914407e-02, -3.581742051990513846e-05, -2.115733673200489717e-01, 2.316091275794642246e-01, 2.284431446913373354e-01, 2.707048900117207599e-02, 4.404253033744366143e-03, -3.869137086767655137e-02, -7.035333664919150853e-02, 9.658365334267125790e-02, 2.801868471837291596e-01, -1.614308050604976435e-03, 6.036574881861631742e-02, 1.245821883045108575e-01, 2.125082501258359624e-01, 1.103389514806251831e-01, 3.183019980599543497e-01, -5.905616059722239124e-03
2.994007679268563815e-01, -1.715812733575965698e-01, -8.005359763278011020e-02, 1.608501552016248781e-01, -8.739459263769121244e-02, 1.360359637106031139e-01, -8.757586988979244869e-02, -3.813554240930126441e-05, -2.115148828214380994e-01, 2.315818227126488216e-01, 2.283914103153910080e-01, 2.704399951665624469e-02, 4.400970026584726316e-03, -3.867162336872767558e-02, -7.031878185766334000e-02, 9.653194553998950544e-02, 2.801458858377791628e-01, -1.577661187210467999e-03, 6.033531939585992654e-02, 1.245404593349463823e-01, 2.124543972939666459e-01, 1.102872471406581012e-01, 3.182605898520903809e-01, -5.946283704638519532e-03
2.993093677574589773e-01, -1.715378479119457344e-01, -7.998558939141985069e-02, 1.608585303411657341e-01, -8.728354595127861548e-02, 1.359446355378040039e-01, -8.760280431273714807e-02, -4.306385928674237123e-05, -2.113908034415825921e-01, 2.315239217872374633e-01, 2.282816574640026408e-01, 2.698779640440035488e-02, 4.394008374790341585e-03, -3.862972611143331708e-02, -7.024545987710284489e-02, 9.642222814823521448e-02, 2.800589940424729196e-01, -1.499909679785357136e-03, 6.027074789802597254e-02, 1.244519232806282766e-01, 2.123401416584131118e-01, 1.101775526618893747e-01, 3.181727615887768867e-01, -6.032592611435704834e-03
... 246 more rows
